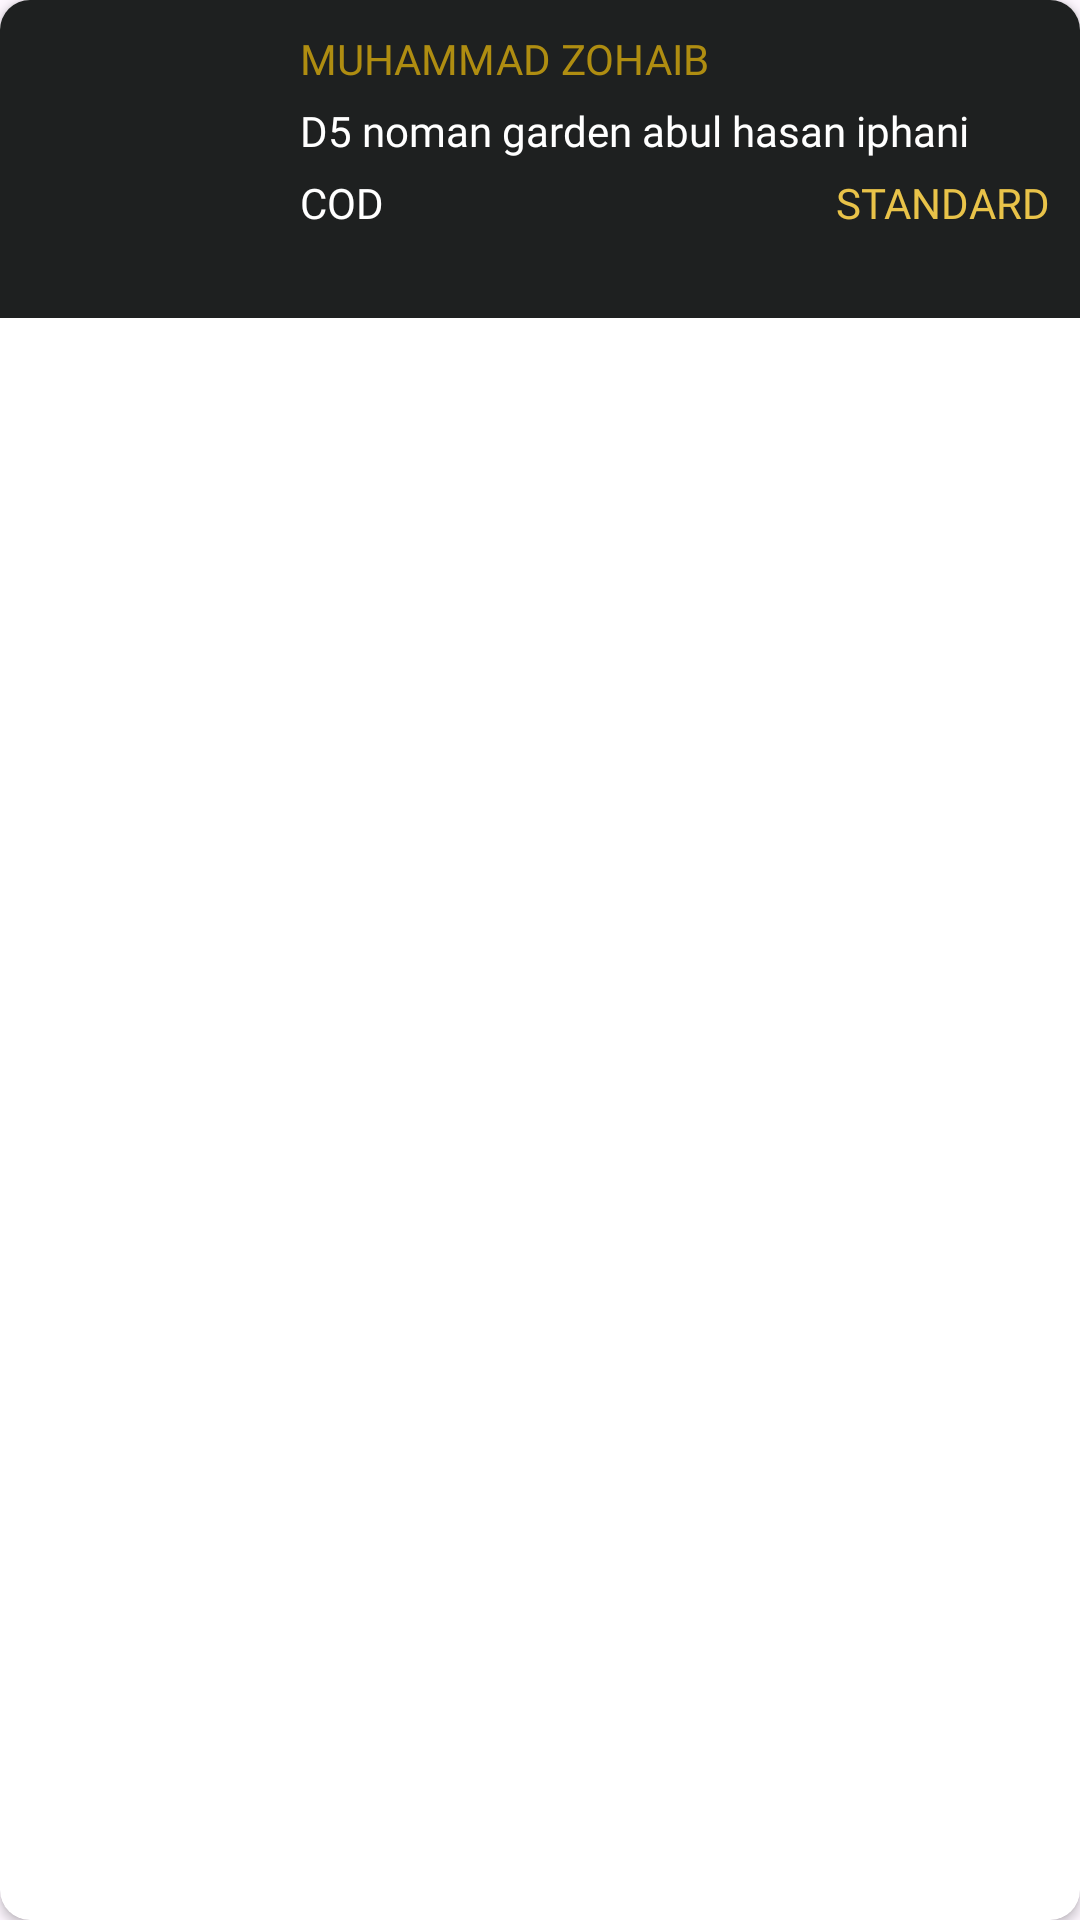

Here is an Android app screen rendered from its layout file. Give the layout XML and the strings, colors and styles it references.
<!-- AndroidManifest.xml: application theme Theme.Luxora -->
<!-- res/layout/tracking_item_layout.xml -->
<?xml version="1.0" encoding="utf-8"?>
<androidx.cardview.widget.CardView
    android:id="@+id/cvOrder"
    xmlns:android="http://schemas.android.com/apk/res/android"
    xmlns:app="http://schemas.android.com/apk/res-auto"
    xmlns:tools="http://schemas.android.com/tools"
    android:layout_width="match_parent"
    android:layout_height="wrap_content"
    android:layout_margin="5dp"
    app:cardCornerRadius="10dp">

    <androidx.constraintlayout.widget.ConstraintLayout
        android:layout_width="match_parent"
        android:layout_height="wrap_content"
        android:padding="10dp"
        android:background="@color/surface_container">

        <ImageView
            android:id="@+id/ivTrackingOrders"
            android:layout_width="80dp"
            android:layout_height="80dp"
            android:src="@drawable/order"
            android:padding="15dp"
            app:layout_constraintBottom_toBottomOf="parent"
            app:layout_constraintStart_toStartOf="parent"
            app:layout_constraintTop_toTopOf="parent" />

        <LinearLayout
            android:layout_width="0dp"
            android:layout_height="wrap_content"
            android:layout_marginStart="10dp"
            android:orientation="vertical"
            app:layout_constraintBottom_toBottomOf="@id/ivTrackingOrders"
            app:layout_constraintEnd_toEndOf="parent"
            app:layout_constraintStart_toEndOf="@id/ivTrackingOrders"
            app:layout_constraintTop_toTopOf="@id/ivTrackingOrders">

            <TextView
                android:id="@+id/tvUsername"
                android:layout_width="wrap_content"
                android:layout_height="wrap_content"
                android:fontFamily="@font/playfair_display_bold"
                android:text="Muhammad Zohaib"
                android:textAllCaps="true"
                android:textColor="@color/yellow" />

            <TextView
                android:id="@+id/tvPaymentAddress"
                android:layout_width="wrap_content"
                android:layout_height="wrap_content"
                android:layout_marginTop="5dp"
                android:maxLines="1"
                android:fontFamily="@font/montserrat_medium"
                android:text="D5 noman garden abul hasan iphani road"
                android:textColor="@color/white" />

            <androidx.constraintlayout.widget.ConstraintLayout
                android:layout_width="match_parent"
                android:layout_height="wrap_content"
                android:layout_marginTop="5dp"
                android:orientation="horizontal">

                <TextView
                    android:id="@+id/tvPaymentType"
                    android:layout_width="wrap_content"
                    android:layout_height="wrap_content"
                    android:layout_gravity="start"
                    android:fontFamily="@font/montserrat_medium"
                    android:text="cod"
                    android:textAllCaps="true"
                    android:textColor="@color/white"
                    app:layout_constraintBottom_toBottomOf="parent"
                    app:layout_constraintStart_toStartOf="parent"
                    app:layout_constraintTop_toTopOf="parent"
                    app:layout_constraintVertical_bias="0.5" />

                <TextView
                    android:id="@+id/tvDeliveryType"
                    android:layout_width="wrap_content"
                    android:layout_height="wrap_content"
                    android:fontFamily="@font/montserrat_medium"
                    android:text="Standard"
                    android:textAllCaps="true"
                    android:textColor="@color/secondary"
                    app:layout_constraintBottom_toBottomOf="parent"
                    app:layout_constraintEnd_toEndOf="parent"
                    app:layout_constraintTop_toTopOf="parent"
                    app:layout_constraintVertical_bias="0.5" />

            </androidx.constraintlayout.widget.ConstraintLayout>

            <TextView
                android:layout_width="wrap_content"
                android:layout_height="wrap_content" />

        </LinearLayout>

    </androidx.constraintlayout.widget.ConstraintLayout>

</androidx.cardview.widget.CardView>
<!-- resources referenced by this layout -->
<resources>
  <color name="secondary">#E9C349</color>
  <color name="surface_container">#1E2020</color>
  <color name="white">#FFFFFFFF</color>
  <color name="yellow">#AF8D11</color>
  <style name="Theme.Luxora" parent="Base.Theme.Luxora" />
  <style name="Base.Theme.Luxora" parent="Theme.Material3.DayNight.NoActionBar">
          
          
      </style>
</resources>
